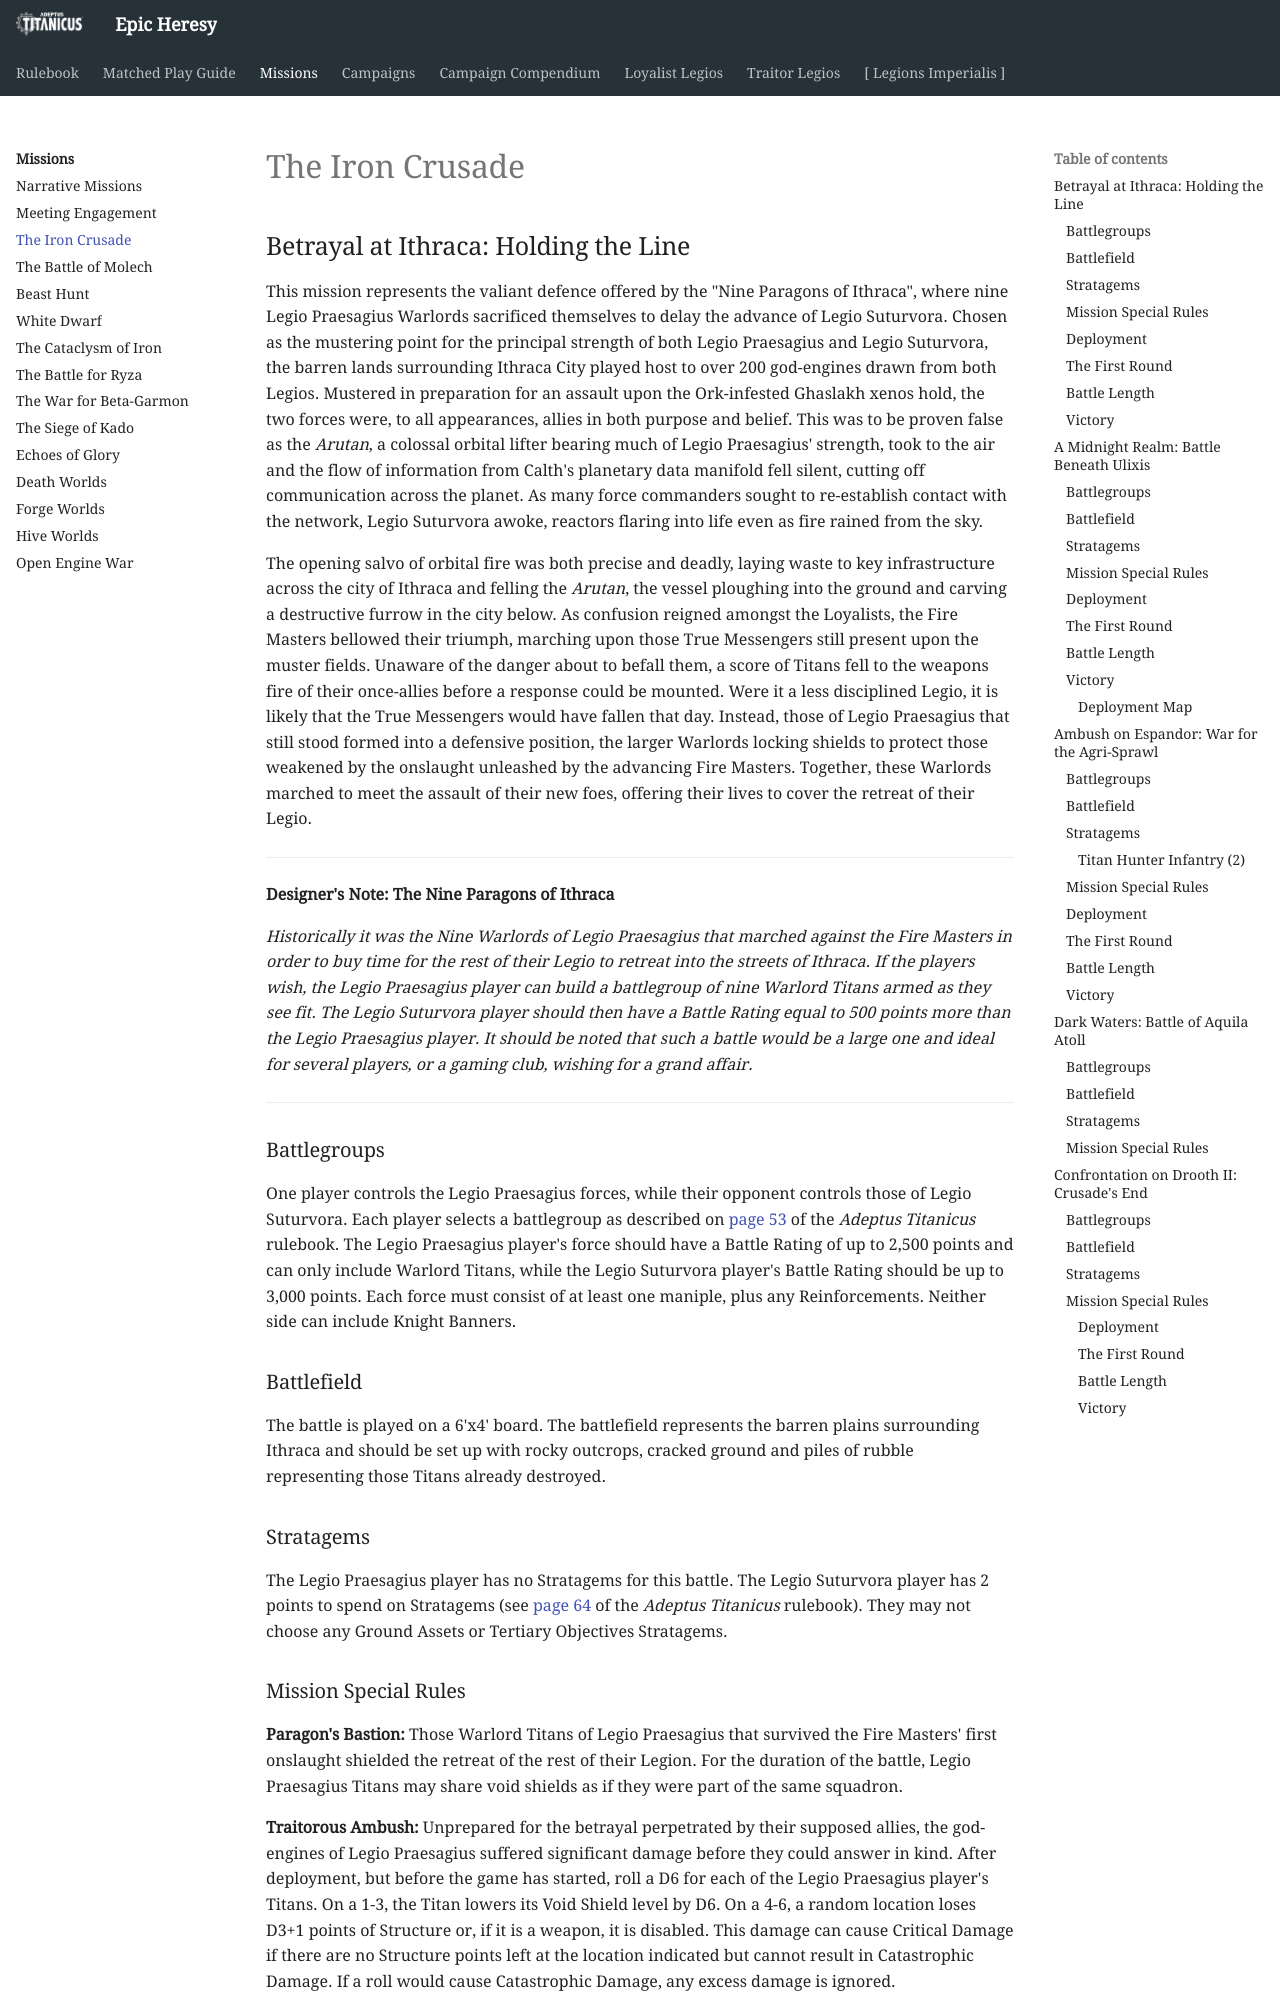

repository: BBBase-EHeresy-PPPub/EHeresy · page: at2018/missions/iron_crusade/index.html · generator: mkdocs

## Betrayal at Ithraca: Holding the Line

This mission represents the valiant defence offered by the "Nine Paragons of Ithraca", where nine Legio Praesagius Warlords sacrificed themselves to delay the advance of Legio Suturvora. Chosen as the mustering point for the principal strength of both Legio Praesagius and Legio Suturvora, the barren lands surrounding Ithraca City played host to over 200 god-engines drawn from both Legios. Mustered in preparation for an assault upon the Ork-infested Ghaslakh xenos hold, the two forces were, to all appearances, allies in both purpose and belief. This was to be proven false as the *Arutan*, a colossal orbital lifter bearing much of Legio Praesagius' strength, took to the air and the flow of information from Calth's planetary data manifold fell silent, cutting off communication across the planet. As many force commanders sought to re-establish contact with the network, Legio Suturvora awoke, reactors flaring into life even as fire rained from the sky.

The opening salvo of orbital fire was both precise and deadly, laying waste to key infrastructure across the city of Ithraca and felling the *Arutan*, the vessel ploughing into the ground and carving a destructive furrow in the city below. As confusion reigned amongst the Loyalists, the Fire Masters bellowed their triumph, marching upon those True Messengers still present upon the muster fields. Unaware of the danger about to befall them, a score of Titans fell to the weapons fire of their once-allies before a response could be mounted. Were it a less disciplined Legio, it is likely that the True Messengers would have fallen that day. Instead, those of Legio Praesagius that still stood formed into a defensive position, the larger Warlords locking shields to protect those weakened by the onslaught unleashed by the advancing Fire Masters. Together, these Warlords marched to meet the assault of their new foes, offering their lives to cover the retreat of their Legio.

---

**Designer's Note: The Nine Paragons of Ithraca**

_Historically it was the Nine Warlords of Legio Praesagius that marched against the Fire Masters in order to buy time for the rest of their Legio to retreat into the streets of Ithraca. If the players wish, the Legio Praesagius player can build a battlegroup of nine Warlord Titans armed as they see fit. The Legio Suturvora player should then have a Battle Rating equal to 500 points more than the Legio Praesagius player. It should be noted that such a battle would be a large one and ideal for several players, or a gaming club, wishing for a grand affair._

---

### Battlegroups

One player controls the Legio Praesagius forces, while their opponent controls those of Legio Suturvora. Each player selects a battlegroup as described on [page 53](../matched_play_guide/organised_play.md#building-a-battlegroup) of the *Adeptus Titanicus* rulebook. The Legio Praesagius player's force should have a Battle Rating of up to 2,500 points and can only include Warlord Titans, while the Legio Suturvora player's Battle Rating should be up to 3,000 points. Each force must consist of at least one maniple, plus any Reinforcements. Neither side can include Knight Banners.

### Battlefield

The battle is played on a 6'x4' board. The battlefield represents the barren plains surrounding Ithraca and should be set up with rocky outcrops, cracked ground and piles of rubble representing those Titans already destroyed.

### Stratagems

The Legio Praesagius player has no Stratagems for this battle. The Legio Suturvora player has 2 points to spend on Stratagems (see [page 64](../rulebook/stratagems.md#choosing-stratagems) of the *Adeptus Titanicus* rulebook). They may not choose any Ground Assets or Tertiary Objectives Stratagems.
